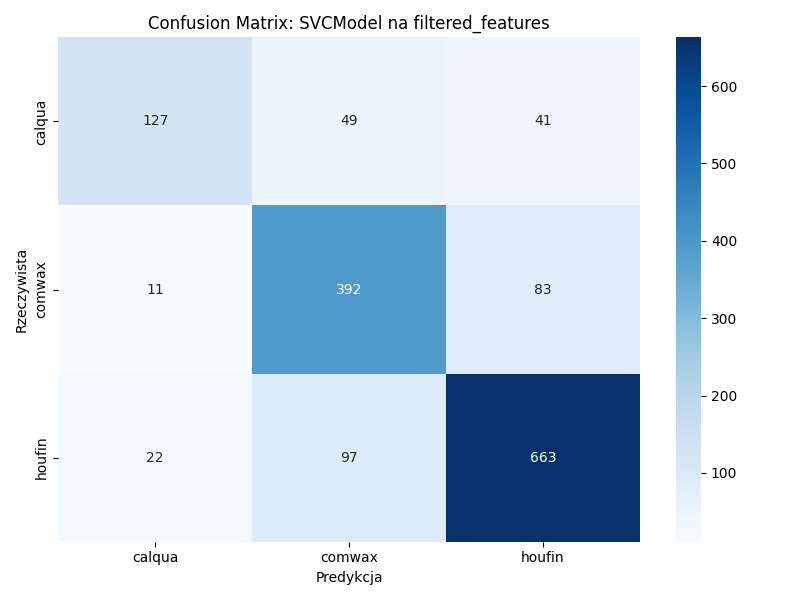

Source data for this figure (header and first rows):
0, 1, 2
127, 49, 41
11, 392, 83
22, 97, 663
